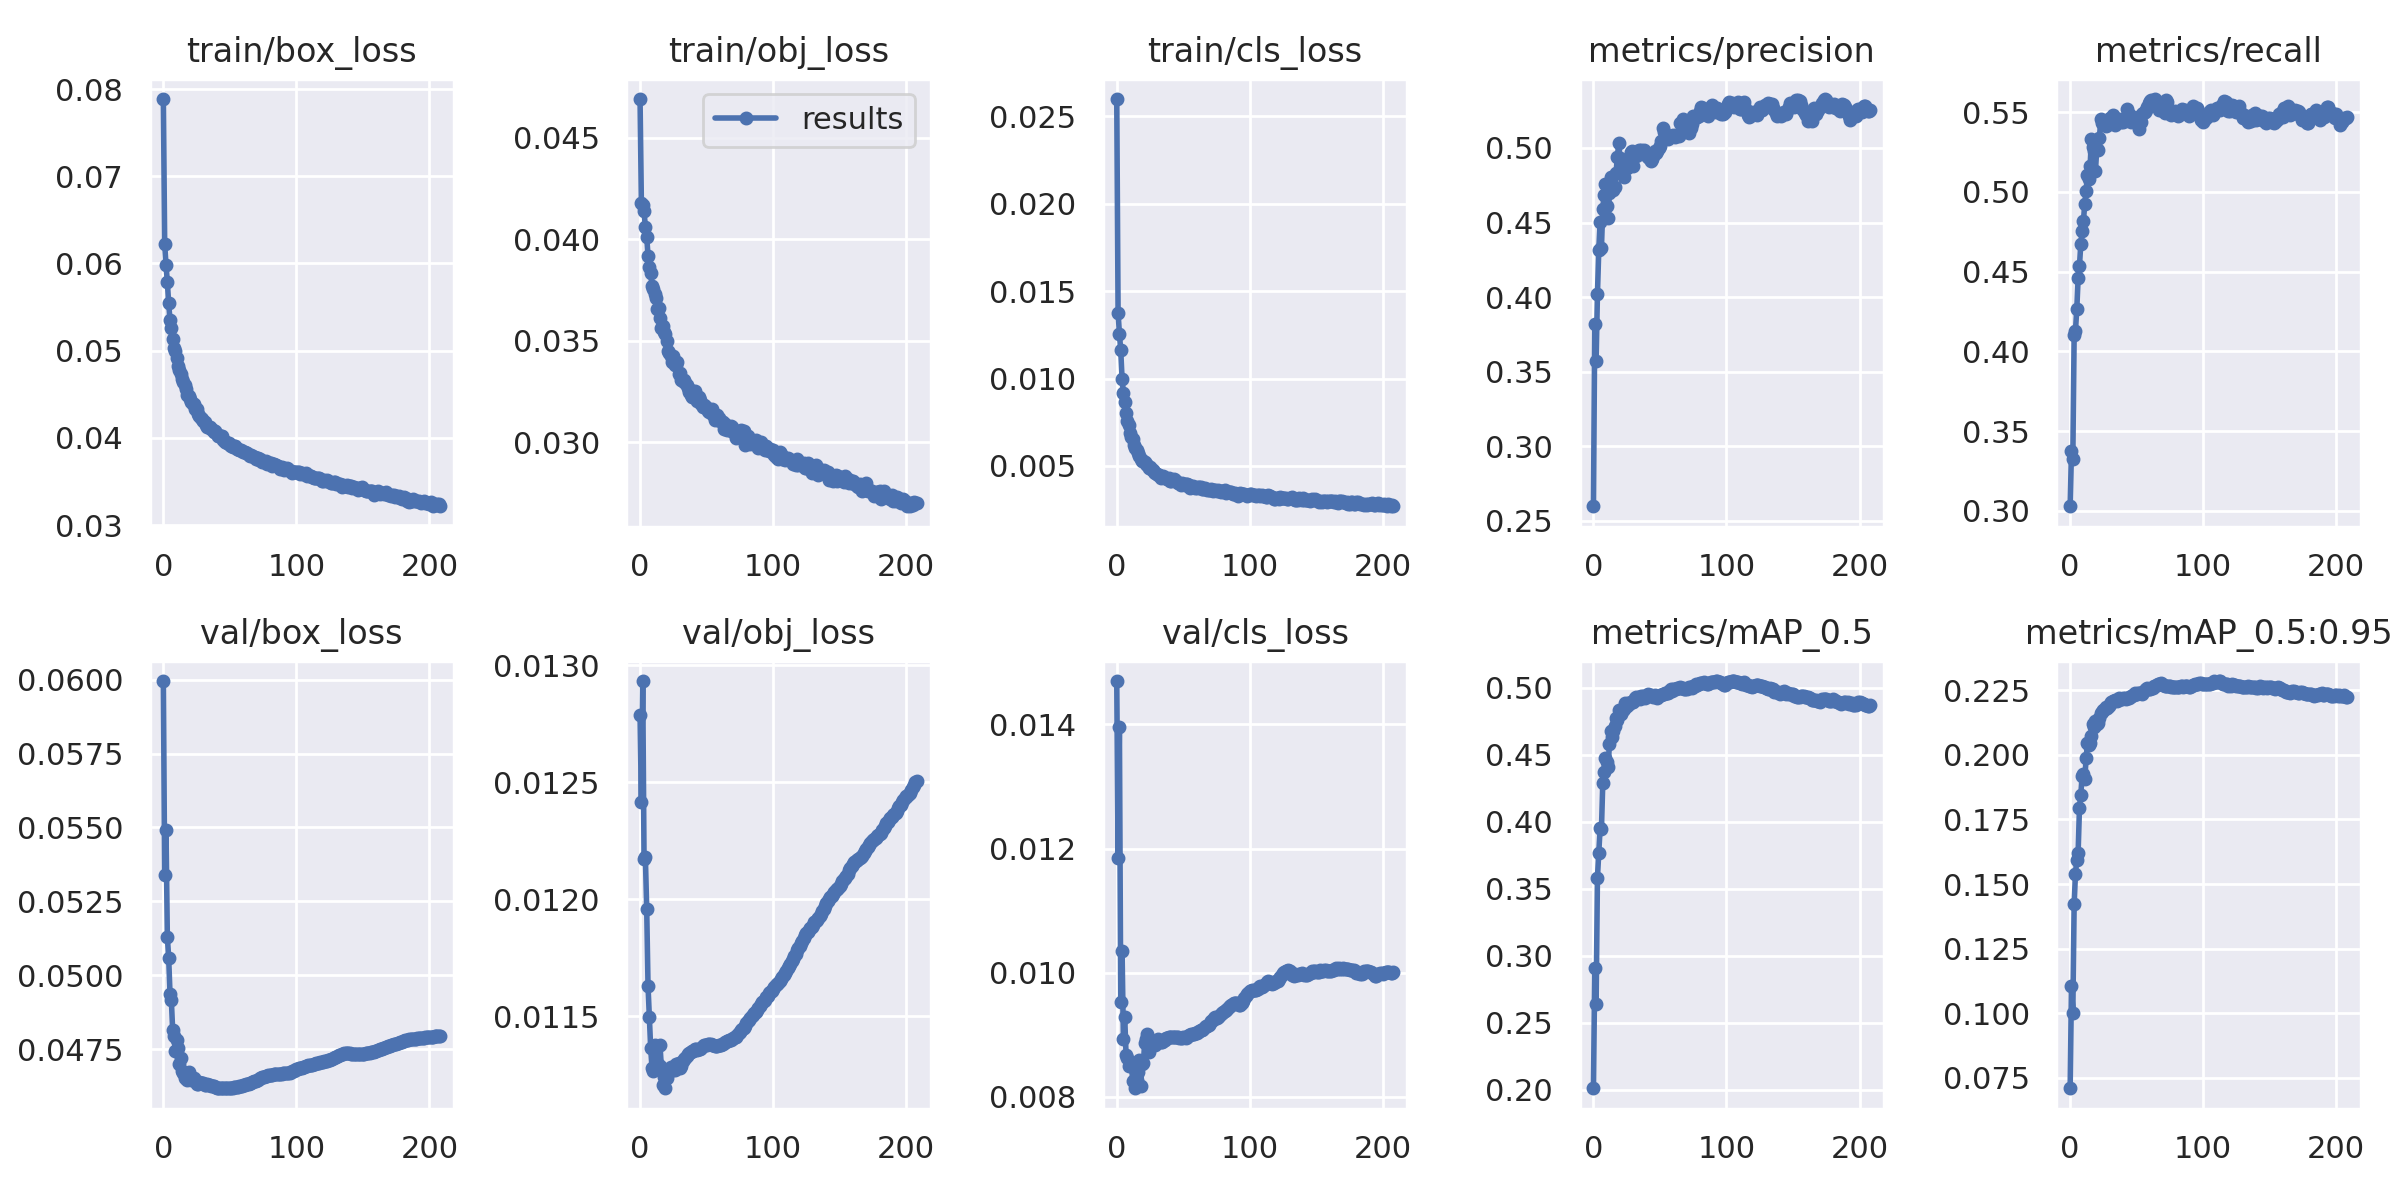

Values plotted in this chart, from the file beside it:
epoch, train/box_loss, train/obj_loss, train/cls_loss, metrics/precision, metrics/recall, metrics/mAP_0.5, metrics/mAP_0.5:0.95, val/box_loss, val/obj_loss, val/cls_loss, x/lr0, x/lr1, x/lr2
0, 0.07887, 0.04692, 0.02599, 0.2599, 0.303, 0.201, 0.0709, 0.05995, 0.01279, 0.0147, 0.07003, 0.00333, 0.00333
1, 0.06225, 0.04178, 0.01377, 0.3823, 0.3376, 0.2904, 0.1103, 0.05338, 0.01242, 0.01185, 0.04002, 0.00665, 0.00665
2, 0.0598, 0.04171, 0.01257, 0.3575, 0.3327, 0.2641, 0.1001, 0.0549, 0.01293, 0.01396, 0.009992, 0.009957, 0.009957
3, 0.05788, 0.04139, 0.01161, 0.402, 0.4101, 0.3583, 0.1421, 0.0513, 0.01217, 0.009528, 0.009941, 0.009941, 0.009941
4, 0.05545, 0.0406, 0.009993, 0.4316, 0.4131, 0.3768, 0.154, 0.0506, 0.01218, 0.01035, 0.009941, 0.009941, 0.009941
5, 0.05349, 0.04013, 0.009183, 0.4506, 0.4267, 0.3949, 0.1595, 0.04938, 0.01196, 0.008936, 0.009921, 0.009921, 0.009921
6, 0.05264, 0.0392, 0.008655, 0.4328, 0.4458, 0.3943, 0.1622, 0.04917, 0.01163, 0.009279, 0.009901, 0.009901, 0.009901
7, 0.05132, 0.03863, 0.008024, 0.4594, 0.4537, 0.4286, 0.1795, 0.04814, 0.0115, 0.008678, 0.009881, 0.009881, 0.009881
8, 0.05029, 0.03836, 0.007555, 0.4685, 0.4672, 0.4375, 0.1846, 0.04794, 0.01136, 0.008622, 0.009861, 0.009861, 0.009861
9, 0.04995, 0.03769, 0.007324, 0.476, 0.4755, 0.4473, 0.192, 0.04744, 0.01128, 0.008494, 0.009842, 0.009842, 0.009842
10, 0.04915, 0.03757, 0.006899, 0.461, 0.482, 0.4448, 0.1928, 0.04782, 0.01127, 0.008509, 0.009822, 0.009822, 0.009822
11, 0.04824, 0.0373, 0.006673, 0.4532, 0.4927, 0.4405, 0.1908, 0.04755, 0.01138, 0.00853, 0.009802, 0.009802, 0.009802
12, 0.04778, 0.03713, 0.006533, 0.4701, 0.5007, 0.458, 0.1986, 0.04701, 0.01136, 0.008257, 0.009782, 0.009782, 0.009782
13, 0.04731, 0.03659, 0.006225, 0.4804, 0.5108, 0.4674, 0.2045, 0.04721, 0.0113, 0.00846, 0.009762, 0.009762, 0.009762
14, 0.04677, 0.03664, 0.006003, 0.474, 0.508, 0.4634, 0.2036, 0.04677, 0.01129, 0.00814, 0.009743, 0.009743, 0.009743
15, 0.04643, 0.03612, 0.005905, 0.4715, 0.516, 0.4675, 0.2048, 0.04669, 0.01137, 0.008267, 0.009723, 0.009723, 0.009723
16, 0.04603, 0.03563, 0.005735, 0.4741, 0.5334, 0.4715, 0.2072, 0.04651, 0.01128, 0.008401, 0.009703, 0.009703, 0.009703
17, 0.04557, 0.03575, 0.005597, 0.4834, 0.5284, 0.4775, 0.212, 0.04667, 0.0112, 0.008596, 0.009683, 0.009683, 0.009683
18, 0.04496, 0.03542, 0.005424, 0.4942, 0.5256, 0.4756, 0.2106, 0.04647, 0.01124, 0.008181, 0.009663, 0.009663, 0.009663
19, 0.04477, 0.03533, 0.005302, 0.503, 0.5129, 0.4835, 0.2132, 0.04675, 0.01119, 0.008532, 0.009644, 0.009644, 0.009644
20, 0.04441, 0.035, 0.005308, 0.4932, 0.527, 0.4805, 0.2121, 0.04657, 0.01124, 0.008547, 0.009624, 0.009624, 0.009624
21, 0.0441, 0.03449, 0.00521, 0.4878, 0.5265, 0.4803, 0.2123, 0.04646, 0.01127, 0.00887, 0.009604, 0.009604, 0.009604
22, 0.04384, 0.0344, 0.005125, 0.4868, 0.5336, 0.4831, 0.2143, 0.0465, 0.01127, 0.008928, 0.009584, 0.009584, 0.009584
23, 0.04389, 0.03425, 0.005077, 0.4803, 0.5455, 0.4839, 0.2164, 0.04653, 0.01128, 0.009018, 0.009564, 0.009564, 0.009564
24, 0.04333, 0.03394, 0.004884, 0.4916, 0.5432, 0.4886, 0.2168, 0.04642, 0.01128, 0.008727, 0.009545, 0.009545, 0.009545
25, 0.04333, 0.03423, 0.004947, 0.4864, 0.5431, 0.4864, 0.2173, 0.04633, 0.01127, 0.008831, 0.009525, 0.009525, 0.009525
26, 0.04272, 0.03382, 0.00481, 0.489, 0.5424, 0.4887, 0.2177, 0.04634, 0.01127, 0.008831, 0.009505, 0.009505, 0.009505
27, 0.04252, 0.03381, 0.004751, 0.4934, 0.5411, 0.4881, 0.2184, 0.04639, 0.0113, 0.008843, 0.009485, 0.009485, 0.009485
28, 0.04228, 0.03396, 0.004648, 0.4973, 0.542, 0.4895, 0.2181, 0.04636, 0.01129, 0.008874, 0.009465, 0.009465, 0.009465
29, 0.04217, 0.03337, 0.004587, 0.4977, 0.5429, 0.4897, 0.2189, 0.04634, 0.0113, 0.008837, 0.009446, 0.009446, 0.009446
30, 0.0419, 0.03341, 0.004567, 0.4878, 0.5465, 0.4894, 0.2197, 0.04635, 0.01128, 0.008892, 0.009426, 0.009426, 0.009426
31, 0.04183, 0.03309, 0.004491, 0.4956, 0.5443, 0.4923, 0.2205, 0.04629, 0.01129, 0.008935, 0.009406, 0.009406, 0.009406
32, 0.04152, 0.03303, 0.004468, 0.4949, 0.5482, 0.493, 0.2209, 0.0463, 0.01131, 0.008913, 0.009386, 0.009386, 0.009386
33, 0.04123, 0.03307, 0.004302, 0.4967, 0.5439, 0.4921, 0.221, 0.04631, 0.01132, 0.008882, 0.009366, 0.009366, 0.009366
34, 0.0413, 0.03291, 0.004392, 0.4985, 0.5416, 0.493, 0.2213, 0.0463, 0.01132, 0.008878, 0.009347, 0.009347, 0.009347
35, 0.04129, 0.03284, 0.00441, 0.4957, 0.5454, 0.4913, 0.2209, 0.04629, 0.01133, 0.008899, 0.009327, 0.009327, 0.009327
36, 0.041, 0.03269, 0.004327, 0.4985, 0.5448, 0.4938, 0.2212, 0.04626, 0.01134, 0.00892, 0.009307, 0.009307, 0.009307
37, 0.04086, 0.03247, 0.004286, 0.4963, 0.5458, 0.4936, 0.2221, 0.04625, 0.01134, 0.008941, 0.009287, 0.009287, 0.009287
38, 0.04066, 0.03235, 0.004261, 0.4988, 0.5438, 0.4934, 0.2216, 0.04624, 0.01134, 0.008944, 0.009267, 0.009267, 0.009267
39, 0.04076, 0.03225, 0.004337, 0.496, 0.5442, 0.4927, 0.2215, 0.04621, 0.01135, 0.00897, 0.009248, 0.009248, 0.009248
40, 0.04045, 0.03253, 0.004148, 0.4947, 0.5436, 0.4945, 0.222, 0.0462, 0.01135, 0.008969, 0.009228, 0.009228, 0.009228
41, 0.0402, 0.03254, 0.004134, 0.4941, 0.5452, 0.4952, 0.222, 0.04619, 0.01136, 0.008964, 0.009208, 0.009208, 0.009208
42, 0.04021, 0.03217, 0.004202, 0.4931, 0.5471, 0.4949, 0.2215, 0.04619, 0.01136, 0.008962, 0.009188, 0.009188, 0.009188
43, 0.04024, 0.03205, 0.004238, 0.4913, 0.5517, 0.4945, 0.222, 0.0462, 0.01136, 0.008959, 0.009168, 0.009168, 0.009168
44, 0.04016, 0.03221, 0.004171, 0.4923, 0.5485, 0.4937, 0.2221, 0.0462, 0.01136, 0.008958, 0.009149, 0.009149, 0.009149
45, 0.03974, 0.03206, 0.004073, 0.4948, 0.5478, 0.4928, 0.2225, 0.04619, 0.01136, 0.008969, 0.009129, 0.009129, 0.009129
46, 0.03952, 0.03187, 0.004012, 0.4979, 0.5439, 0.4943, 0.2229, 0.04619, 0.01136, 0.008967, 0.009109, 0.009109, 0.009109
47, 0.03949, 0.03175, 0.004028, 0.4966, 0.547, 0.494, 0.2233, 0.0462, 0.01137, 0.008944, 0.009089, 0.009089, 0.009089
48, 0.03936, 0.03182, 0.003907, 0.4981, 0.5447, 0.4927, 0.2232, 0.04619, 0.01137, 0.008945, 0.009069, 0.009069, 0.009069
49, 0.03944, 0.0318, 0.004006, 0.4999, 0.5437, 0.494, 0.2239, 0.04618, 0.01138, 0.008957, 0.00905, 0.00905, 0.00905
50, 0.03923, 0.03171, 0.003968, 0.5016, 0.5454, 0.4945, 0.2238, 0.04618, 0.01138, 0.008963, 0.00903, 0.00903, 0.00903
51, 0.03903, 0.03155, 0.003924, 0.5049, 0.547, 0.4949, 0.2238, 0.04619, 0.01138, 0.008959, 0.00901, 0.00901, 0.00901
52, 0.03898, 0.03147, 0.003952, 0.5132, 0.5394, 0.4954, 0.224, 0.04619, 0.01138, 0.008943, 0.00899, 0.00899, 0.00899
53, 0.03908, 0.03147, 0.003965, 0.511, 0.5436, 0.4954, 0.2241, 0.04621, 0.01138, 0.008968, 0.00897, 0.00897, 0.00897
54, 0.03905, 0.03164, 0.003937, 0.5064, 0.5491, 0.4962, 0.2236, 0.04621, 0.01138, 0.008997, 0.008951, 0.008951, 0.008951
55, 0.03872, 0.03136, 0.00375, 0.5071, 0.5495, 0.4963, 0.2243, 0.04622, 0.01138, 0.009004, 0.008931, 0.008931, 0.008931
56, 0.03873, 0.0311, 0.003796, 0.5059, 0.5503, 0.4963, 0.225, 0.04623, 0.01137, 0.00902, 0.008911, 0.008911, 0.008911
57, 0.03863, 0.03121, 0.00384, 0.5076, 0.5515, 0.4977, 0.2257, 0.04624, 0.01137, 0.009006, 0.008891, 0.008891, 0.008891
58, 0.03861, 0.03132, 0.003819, 0.5083, 0.5535, 0.4989, 0.2258, 0.04625, 0.01137, 0.009009, 0.008871, 0.008871, 0.008871
59, 0.03845, 0.03121, 0.003752, 0.5081, 0.5554, 0.4975, 0.2257, 0.04627, 0.01137, 0.009022, 0.008852, 0.008852, 0.008852
... 149 more rows
